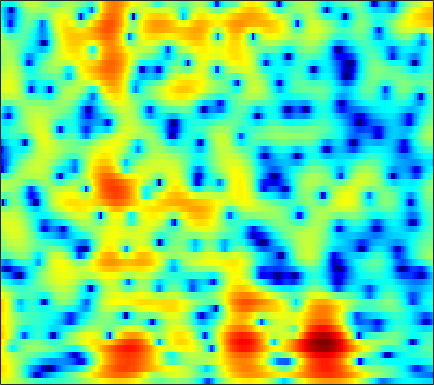

The table this chart was drawn from, first rows:
4.1099, 3.959, 3.7056, 3.3975, 3.1326, 2.7332, 2.2892, 1.9206, 1.4037, 0.84347, 0.25806, -0.19468, -0.80797, -1.4148, -1.8588, -2.4044, -2.8821, -3.1806, -3.4932, -3.7153, -3.8462, -3.9136, -3.9249, -3.886
6.74, 6.421, 5.898, 5.254, 4.69, 3.823, 2.81, 1.95, 0.6498, -0.8452, -2.571, -4.045, -6.309, -9.013, -11.43, -15.27, -19.14, -19.84, -17.43, -14.78, -12.75, -11.54, -10.2, -9.069
7.202, 6.856, 6.275, 5.558, 4.926, 3.955, 2.833, 1.886, 0.4763, -1.097, -2.833, -4.228, -6.166, -8.106, -9.5, -11.15, -12.57, -13.59, -15.02, -16.94, -19.7, -22.92, -27.85, -23.82
6.461, 6.106, 5.544, 4.895, 4.356, 3.576, 2.736, 2.073, 1.149, 0.203, -0.766, -1.499, -2.477, -3.444, -4.16, -5.106, -6.05, -6.76, -7.717, -8.631, -9.502, -10.04, -10.57, -10.92
5.937, 5.325, 4.455, 3.572, 2.934, 2.15, 1.487, 1.068, 0.6112, 0.2364, -0.08226, -0.3125, -0.6154, -0.9363, -1.191, -1.563, -1.959, -2.278, -2.724, -3.182, -3.648, -3.999, -4.456, -4.973
5.979, 4.476, 2.031, -0.9526, -3.439, -6.07, -5.878, -4.496, -2.663, -1.292, -0.3402, 0.1638, 0.6206, 0.8872, 1, 1.022, 0.9401, 0.8286, 0.6047, 0.3311, 0.001736, -0.2472, -0.5673, -0.9436
7.203, 5.742, 3.542, 1.18, -0.4714, -2.016, -2.539, -2.456, -2.155, -1.829, -1.544, -1.323, -1.015, -0.7064, -0.4951, -0.3032, -0.2681, -0.3452, -0.6297, -1.142, -1.853, -2.456, -3.251, -3.862
8.543, 7.617, 6.25, 4.746, 3.544, 1.806, -0.126, -1.802, -4.524, -8.111, -12.6, -14.01, -10.65, -7.35, -5.694, -4.231, -3.461, -3.269, -3.482, -4.216, -5.628, -7.266, -10.43, -15.95
7.729, 7.047, 6.001, 4.801, 3.807, 2.346, 0.745, -0.5547, -2.354, -4.085, -5.381, -5.856, -5.801, -5.278, -4.817, -4.311, -4.009, -3.952, -4.105, -4.45, -5.022, -5.591, -6.365, -7.059
6.766, 6.223, 5.388, 4.452, 3.696, 2.643, 1.577, 0.7965, -0.1844, -1.055, -1.764, -2.192, -2.613, -2.915, -3.074, -3.239, -3.408, -3.564, -3.837, -4.138, -4.474, -4.785, -5.262, -5.77
6.895, 6.306, 5.389, 4.342, 3.489, 2.304, 1.123, 0.2835, -0.7048, -1.497, -2.084, -2.381, -2.663, -2.841, -2.944, -3.094, -3.261, -3.391, -3.596, -3.855, -4.079, -4.243, -4.469, -4.788
7.875, 7.133, 5.919, 4.418, 3.087, 0.9914, -1.469, -3.493, -5.995, -7.145, -6.565, -5.681, -4.608, -3.91, -3.644, -3.622, -3.878, -4.178, -4.627, -5.014, -5.111, -4.935, -4.482, -3.909
7.738, 7.003, 5.78, 4.243, 2.85, 0.6087, -2.185, -4.669, -8.036, -9.203, -7.529, -6.009, -4.583, -3.85, -3.72, -4.079, -5.146, -6.571, -9.595, -15.38, -21.51, -13.88, -8.178, -4.897
5.123, 4.563, 3.686, 2.675, 1.858, 0.7271, -0.3902, -1.146, -1.948, -2.457, -2.677, -2.711, -2.672, -2.656, -2.726, -2.989, -3.49, -4.016, -4.72, -5.188, -5.1, -4.541, -3.329, -1.971
1.593, 1.087, 0.341, -0.4393, -1.04, -1.782, -2.436, -2.828, -3.215, -3.364, -3.338, -3.213, -2.961, -2.643, -2.395, -2.071, -1.749, -1.53, -1.254, -0.8869, -0.4329, -0.05184, 0.5154, 1.12
-2.634, -3.278, -4.199, -5.173, -5.934, -6.941, -7.845, -8.388, -8.704, -8.447, -7.628, -6.814, -5.627, -4.46, -3.643, -2.644, -1.745, -1.104, -0.325, 0.3774, 1.046, 1.529, 2.13, 2.677
-7.745, -8.708, -9.934, -11.1, -11.98, -13.47, -15.82, -18.7, -25.75, -22.65, -15.5, -12.13, -8.957, -6.67, -5.33, -3.849, -2.618, -1.81, -0.7687, 0.1857, 1.07, 1.696, 2.473, 3.147
-13.15, -15.86, -20.36, -20.46, -17.9, -15.46, -14.29, -13.85, -13.27, -12.14, -10.42, -9.045, -7.38, -6.101, -5.346, -4.527, -3.781, -3.238, -2.342, -1.194, 0.05847, 0.9872, 2.135, 3.131
-9.136, -10.07, -11.1, -10.82, -9.805, -8.154, -6.687, -5.807, -4.885, -4.162, -3.66, -3.417, -3.393, -3.775, -4.433, -5.966, -8.317, -9.986, -9.348, -5.74, -2.403, -0.4365, 1.579, 3.07
-2.872, -2.613, -2.274, -1.843, -1.48, -0.9587, -0.4441, -0.1134, 0.2142, 0.3801, 0.3703, 0.1931, -0.3046, -1.145, -2.054, -3.693, -5.597, -6.674, -6.568, -4.508, -2.198, -0.7168, 0.8449, 1.986
-0.6881, -0.2202, 0.343, 0.8148, 1.128, 1.481, 1.74, 1.864, 1.934, 1.87, 1.663, 1.412, 0.9625, 0.3831, -0.1003, -0.7402, -1.342, -1.632, -1.791, -1.723, -1.454, -1.215, -0.8882, -0.6494
0.2467, 0.8678, 1.56, 2.109, 2.426, 2.729, 2.897, 2.936, 2.872, 2.676, 2.341, 2.012, 1.476, 0.8439, 0.3287, -0.3742, -1.108, -1.628, -2.217, -2.725, -3.134, -3.374, -3.657, -3.955
1.181, 1.889, 2.637, 3.191, 3.483, 3.721, 3.8, 3.753, 3.555, 3.2, 2.699, 2.217, 1.441, 0.5136, -0.2791, -1.467, -2.74, -3.774, -5.111, -6.253, -7.093, -7.471, -7.805, -8.103
2.395, 2.962, 3.543, 3.936, 4.125, 4.234, 4.182, 4.039, 3.707, 3.207, 2.536, 1.911, 0.9013, -0.3382, -1.451, -3.235, -5.416, -7.459, -10.95, -15.38, -17.92, -16.21, -13.36, -11.66
3.309, 3.562, 3.818, 3.975, 4.018, 3.977, 3.804, 3.582, 3.157, 2.573, 1.82, 1.147, 0.09779, -1.141, -2.185, -3.815, -5.681, -7.27, -9.751, -12.12, -13.15, -12.48, -10.75, -9.179
3.063, 2.996, 2.961, 2.972, 2.971, 2.911, 2.738, 2.506, 2.043, 1.389, 0.5777, -0.1337, -1.186, -2.294, -3.116, -4.13, -5.042, -5.532, -5.97, -6.109, -5.889, -5.515, -4.786, -3.93
0.1543, -0.3075, -0.3084, 0.1547, 0.5862, 1.017, 1.167, 1.062, 0.623, -0.1406, -1.216, -2.209, -3.729, -5.377, -6.605, -7.809, -8.242, -7.917, -6.775, -5.371, -3.93, -2.888, -1.594, -0.4183
-10.8, -21.59, -9.438, -4.396, -2.417, -0.9453, -0.37, -0.3811, -0.9057, -1.948, -3.523, -5.021, -7.47, -10.63, -13.74, -20.92, -29.02, -17.23, -10.86, -6.863, -3.981, -2.246, -0.362, 1.179
-1.11, -1.83, -1.868, -1.254, -0.7745, -0.3865, -0.4252, -0.7828, -1.709, -3.256, -5.459, -7.58, -11.05, -14.62, -16.33, -15.85, -13.59, -11.47, -8.367, -5.532, -3.112, -1.604, 0.06476, 1.423
2.672, 2.267, 1.885, 1.639, 1.488, 1.234, 0.8049, 0.3099, -0.6693, -2.075, -4.025, -5.953, -9.254, -13.09, -14.41, -11.92, -8.703, -6.648, -4.441, -2.656, -1.227, -0.3673, 0.4998, 1.102
2.039, 1.808, 1.653, 1.613, 1.625, 1.626, 1.549, 1.408, 1.067, 0.5501, -0.1246, -0.6875, -1.414, -1.905, -2.042, -1.817, -1.298, -0.7787, -0.1219, 0.4024, 0.6897, 0.7265, 0.4963, -0.09598
-3.198, -3.21, -2.743, -1.929, -1.249, -0.3801, 0.3675, 0.8208, 1.29, 1.595, 1.78, 1.866, 1.945, 2.016, 2.096, 2.197, 2.333, 2.383, 2.388, 2.227, 1.828, 1.31, 0.2553, -1.355
-18.04, -17.3, -12.32, -8.415, -6.259, -4.022, -2.319, -1.285, -0.1773, 0.6969, 1.398, 1.826, 2.301, 2.676, 2.912, 3.137, 3.283, 3.3, 3.21, 2.938, 2.46, 1.932, 0.9638, -0.3072
-16.17, -15.64, -13.26, -10.46, -8.534, -6.325, -4.504, -3.371, -2.098, -1.029, -0.1246, 0.463, 1.162, 1.775, 2.171, 2.628, 2.956, 3.131, 3.226, 3.154, 2.91, 2.612, 2.06, 1.351
-15.19, -13.94, -12.1, -10.16, -8.799, -7.16, -5.783, -4.91, -3.921, -3.072, -2.294, -1.7, -0.877, -0.01372, 0.6288, 1.433, 2.127, 2.555, 2.968, 3.204, 3.246, 3.163, 2.917, 2.525
-18.48, -15.05, -11.88, -9.653, -8.383, -7.135, -6.331, -5.983, -5.837, -5.957, -6.014, -5.732, -4.694, -3.079, -1.749, -0.1154, 1.259, 2.064, 2.878, 3.399, 3.658, 3.695, 3.567, 3.277
-11.12, -9.83, -8.217, -6.875, -6.109, -5.471, -5.307, -5.585, -6.662, -8.987, -14.03, -24.34, -14.21, -6.874, -3.668, -0.6823, 1.344, 2.451, 3.467, 4.05, 4.274, 4.234, 3.934, 3.416
-6.189, -5.579, -4.791, -4.086, -3.662, -3.252, -3.09, -3.164, -3.523, -4.111, -4.637, -4.595, -3.573, -1.766, -0.2952, 1.438, 2.821, 3.588, 4.257, 4.528, 4.403, 4.055, 3.242, 2.01
-5.214, -4.87, -4.409, -3.949, -3.576, -3.049, -2.521, -2.124, -1.61, -1.103, -0.5553, -0.07963, 0.6631, 1.496, 2.131, 2.915, 3.55, 3.874, 4.084, 3.997, 3.561, 2.975, 1.789, 0.02733
-6.289, -6.546, -6.841, -6.809, -6.432, -5.504, -4.28, -3.314, -2.088, -0.9783, 0.006826, 0.6648, 1.451, 2.136, 2.572, 3.058, 3.385, 3.523, 3.534, 3.335, 2.906, 2.415, 1.527, 0.3594
-7.717, -9.482, -12.99, -17.29, -16.21, -11.08, -7.24, -5.131, -2.994, -1.385, -0.1421, 0.6024, 1.402, 2.018, 2.371, 2.724, 2.929, 3.007, 2.99, 2.837, 2.557, 2.268, 1.791, 1.218
-5.35, -6.604, -8.514, -9.8, -9.423, -7.411, -5.095, -3.584, -1.972, -0.7403, 0.1757, 0.6994, 1.228, 1.598, 1.8, 1.963, 2.056, 2.061, 2.012, 1.898, 1.728, 1.583, 1.371, 1.175
-1.007, -1.194, -1.399, -1.441, -1.325, -0.9679, -0.4768, -0.119, 0.2869, 0.5539, 0.6742, 0.6821, 0.6114, 0.504, 0.4279, 0.347, 0.2784, 0.2003, 0.05516, -0.1375, -0.352, -0.4879, -0.5663, -0.4663
2.004, 2.276, 2.529, 2.666, 2.711, 2.688, 2.537, 2.322, 1.877, 1.198, 0.2863, -0.5282, -1.683, -2.674, -3.148, -3.275, -3.142, -3.017, -3.107, -3.602, -4.487, -5.284, -5.96, -5.517
3.265, 3.786, 4.244, 4.457, 4.467, 4.263, 3.795, 3.264, 2.244, 0.8012, -1.213, -3.243, -7.048, -12.95, -16.68, -12, -8.2, -6.703, -5.91, -6.353, -8.192, -10.96, -19.1, -16.33
3.127, 3.68, 4.172, 4.399, 4.386, 4.127, 3.592, 2.99, 1.907, 0.4876, -1.331, -2.96, -5.419, -7.704, -8.627, -8.108, -6.796, -5.923, -5.166, -4.895, -5.032, -5.259, -5.363, -4.914
2.483, 2.999, 3.486, 3.714, 3.707, 3.462, 2.945, 2.374, 1.416, 0.2697, -0.9758, -1.917, -3.017, -3.811, -4.121, -4.174, -3.901, -3.54, -3.046, -2.574, -2.172, -1.913, -1.581, -1.274
1.36, 2.055, 2.73, 3.076, 3.123, 2.885, 2.304, 1.665, 0.5389, -0.8522, -2.374, -3.495, -4.724, -5.337, -5.261, -4.728, -3.842, -3.141, -2.22, -1.396, -0.6766, -0.2027, 0.315, 0.7055
-0.3729, 0.7722, 1.766, 2.276, 2.36, 2.098, 1.416, 0.6298, -0.8529, -2.923, -5.81, -8.754, -14.36, -17.12, -13.26, -9.007, -6.255, -4.779, -3.214, -1.974, -0.9369, -0.2408, 0.5793, 1.271
-0.2985, 0.5362, 1.267, 1.582, 1.572, 1.257, 0.604, -0.1405, -1.452, -3.224, -5.455, -7.368, -9.796, -10.88, -10.18, -8.637, -7.203, -6.268, -5.224, -4.253, -3.223, -2.397, -1.222, -0.0473
1.26, 1.392, 1.464, 1.376, 1.21, 0.844, 0.3026, -0.2251, -1.07, -2.063, -3.168, -3.995, -5.046, -5.89, -6.412, -7.005, -7.563, -8.041, -8.708, -9.024, -8.359, -7.148, -4.969, -2.707
1.983, 1.648, 1.194, 0.7748, 0.4783, 0.09326, -0.2932, -0.5838, -1.028, -1.522, -2.118, -2.65, -3.438, -4.335, -5.195, -6.52, -8.219, -9.974, -13.4, -20.63, -26.31, -15.39, -8.934, -4.851
1.111, 0.2947, -0.76, -1.644, -2.122, -2.432, -2.404, -2.255, -2.041, -1.931, -1.979, -2.175, -2.646, -3.427, -4.182, -5.426, -6.948, -8.189, -9.715, -10.56, -10.04, -8.721, -6.213, -3.45
-1.167, -2.823, -5.431, -8.345, -9.941, -9.597, -7.428, -5.833, -4.073, -2.864, -2.125, -1.841, -1.886, -2.377, -2.997, -4.267, -6.071, -7.732, -10.18, -11.53, -10.08, -7.788, -4.635, -1.811
-3.499, -5.509, -8.902, -13.37, -16.69, -15.24, -10.97, -8.316, -5.671, -3.673, -2.296, -1.623, -1.18, -1.219, -1.613, -2.675, -4.426, -6.316, -9.923, -13.32, -10.2, -6.699, -3.049, -0.2757
-5.446, -6.907, -9.139, -11.49, -12.79, -12.93, -11.13, -9.129, -6.488, -4.253, -2.526, -1.579, -0.7022, -0.2764, -0.2437, -0.4808, -0.9628, -1.401, -1.916, -2.041, -1.619, -0.9532, 0.1619, 1.33
-6.164, -7.249, -9.576, -13.38, -18.41, -23.76, -14.03, -9.89, -6.196, -3.6, -1.735, -0.6816, 0.3327, 0.9449, 1.218, 1.368, 1.327, 1.212, 1.047, 0.9095, 0.8645, 0.9149, 1.105, 1.38
-4.1, -4.357, -4.97, -5.641, -5.97, -5.78, -4.769, -3.663, -2.113, -0.6829, 0.5207, 1.239, 1.946, 2.399, 2.588, 2.632, 2.473, 2.244, 1.819, 1.272, 0.6523, 0.1477, -0.4914, -0.9515
